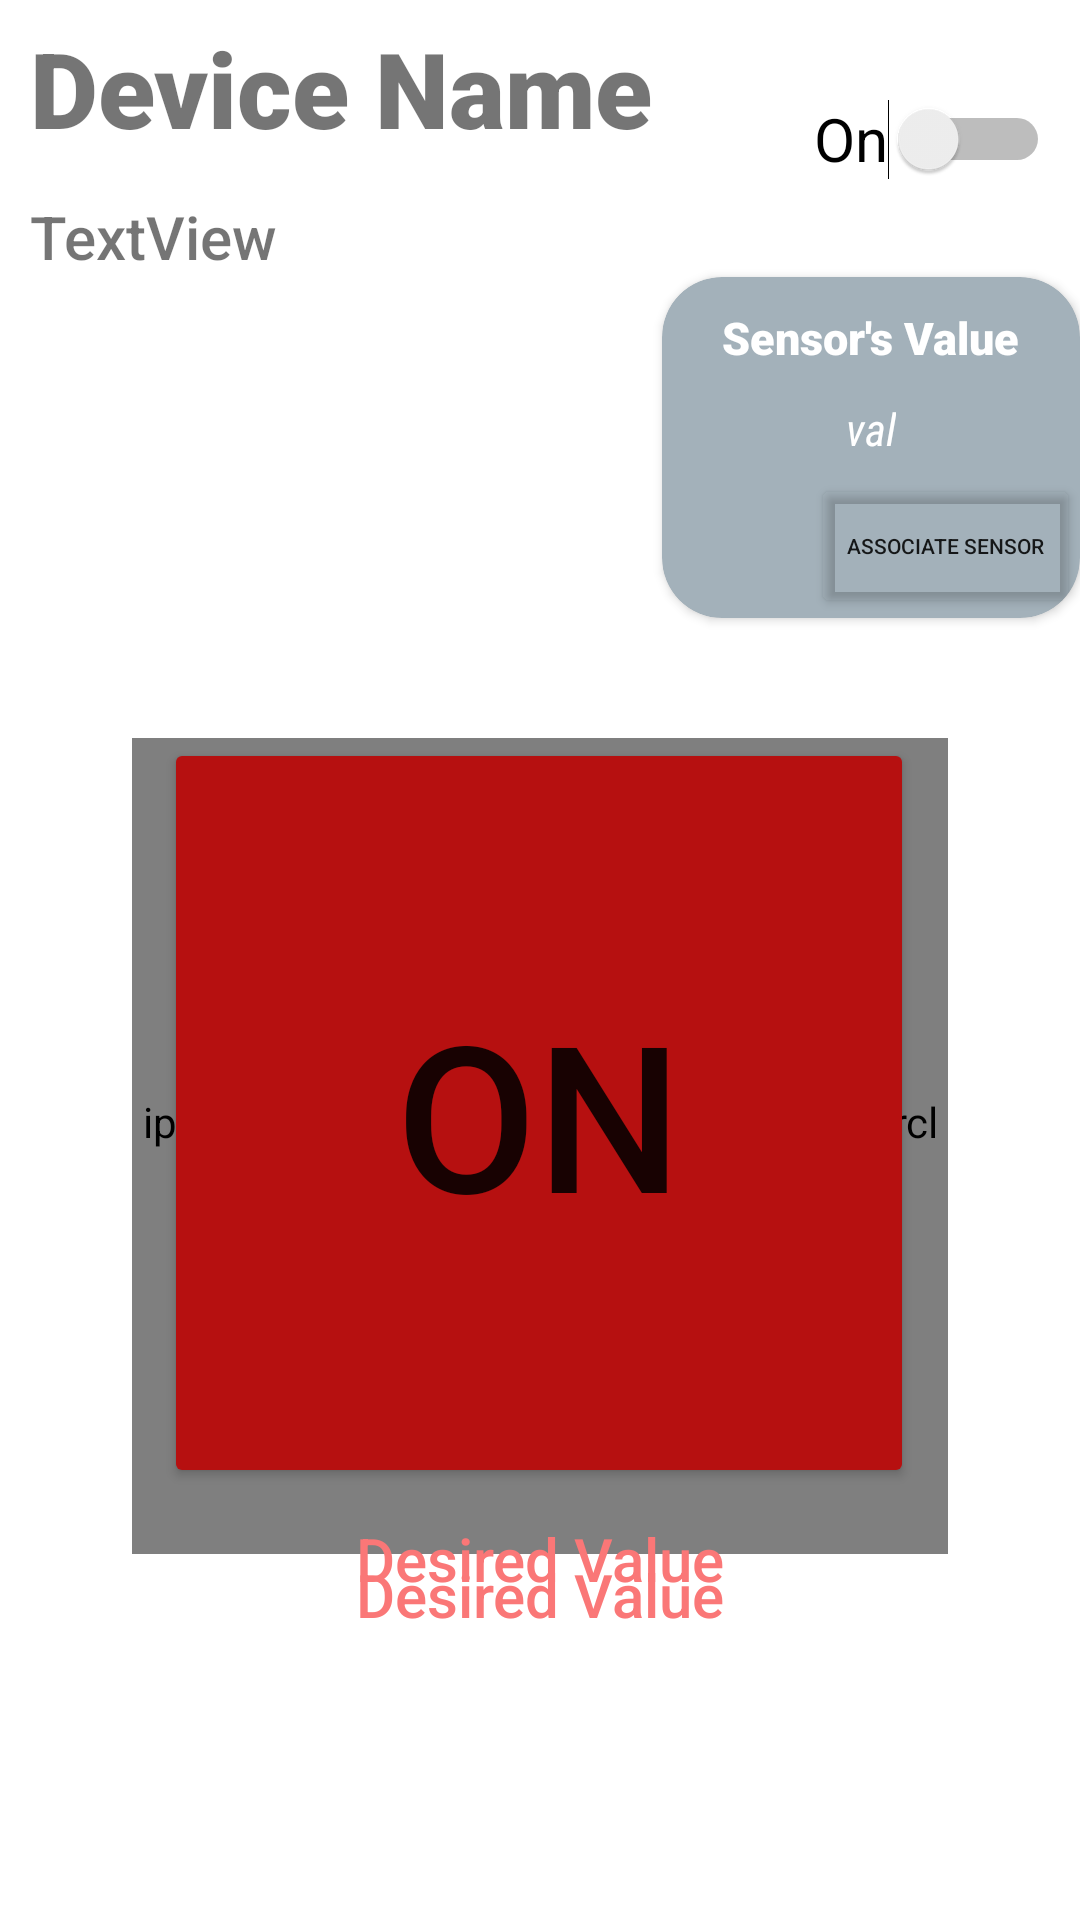

The Android layout XML behind this screen, and the referenced resources:
<!-- AndroidManifest.xml: application theme Theme.HomeCoffee -->
<!-- res/layout/fragment_device_control.xml -->
<?xml version="1.0" encoding="utf-8"?>
<androidx.constraintlayout.widget.ConstraintLayout
    xmlns:android="http://schemas.android.com/apk/res/android"
    xmlns:app="http://schemas.android.com/apk/res-auto"
    xmlns:tools="http://schemas.android.com/tools"
    android:layout_width="match_parent"
    android:layout_height="match_parent"
    tools:context=".ui.Devices.DevicesFragment">

    <androidx.constraintlayout.widget.ConstraintLayout
        android:id="@+id/constraintLayout_ControlFragment"
        android:layout_width="match_parent"
        android:layout_height="wrap_content">

        <TextView
            android:id="@+id/textView_DeviceName_ControlFragment"
            style="@style/Title"
            android:layout_width="0dp"
            android:layout_height="wrap_content"
            android:layout_marginStart="10dp"
            android:layout_marginEnd="10dp"
            android:elegantTextHeight="true"
            android:text="Device Name"
            app:autoSizeMaxTextSize="35sp"
            app:autoSizeTextType="uniform"
            app:guidelineUseRtl="false"
            app:layout_constraintEnd_toStartOf="@+id/switch_DevState_ControlFragment"
            app:layout_constraintStart_toStartOf="parent"
            app:layout_constraintTop_toTopOf="parent" />

        <Switch
            android:id="@+id/switch_DevState_ControlFragment"
            android:layout_width="wrap_content"
            android:layout_height="wrap_content"
            android:layout_marginEnd="10dp"
            android:minHeight="48dp"
            android:scrollbarSize="4sp"
            android:text="@string/btn_OnDevices"
            android:textSize="20sp"
            app:layout_constraintBottom_toBottomOf="parent"
            app:layout_constraintEnd_toEndOf="parent"
            app:layout_constraintTop_toTopOf="parent" />

        <TextView
            android:id="@+id/textView_DeviceMode_ControlFragment"
            style="@style/Sub_Title"
            android:layout_width="wrap_content"
            android:layout_height="wrap_content"
            android:layout_marginTop="5dp"
            android:text="TextView"
            android:textSize="20sp"
            app:layout_constraintStart_toStartOf="@+id/textView_DeviceName_ControlFragment"
            app:layout_constraintTop_toBottomOf="@+id/textView_DeviceName_ControlFragment" />
    </androidx.constraintlayout.widget.ConstraintLayout>

    <androidx.cardview.widget.CardView
        android:id="@+id/cardView_ActuatorSensor"
        android:layout_width="0dp"
        android:layout_height="wrap_content"
        app:cardBackgroundColor="#A3B1BA"
        app:cardCornerRadius="20sp"
        app:layout_constraintEnd_toEndOf="parent"
        app:layout_constraintTop_toBottomOf="@+id/constraintLayout_ControlFragment">

        <androidx.constraintlayout.widget.ConstraintLayout
            android:layout_width="match_parent"
            android:layout_height="match_parent">

            <TextView
                android:id="@+id/textView_ActuadorSensorLabel_ControlFragment"
                style="@style/Title"
                android:layout_width="wrap_content"
                android:layout_height="wrap_content"
                android:layout_marginStart="20dp"
                android:layout_marginTop="10dp"
                android:layout_marginEnd="20dp"
                android:text="@string/txt_SensorValueLabel"
                android:textColor="@color/white"
                android:textSize="15sp"
                app:layout_constraintEnd_toEndOf="parent"
                app:layout_constraintStart_toStartOf="parent"
                app:layout_constraintTop_toTopOf="parent" />

            <TextView
                android:id="@+id/textView_ActuadorSensorValue_ControlFragment"
                style="@style/Title"
                android:layout_width="wrap_content"
                android:layout_height="wrap_content"
                android:layout_marginTop="10dp"
                android:fontFamily="sans-serif-condensed"
                android:paddingBottom="5dp"
                android:text="val"
                android:textColor="@color/white"
                android:textSize="15sp"
                android:textStyle="italic"
                app:layout_constraintEnd_toEndOf="parent"
                app:layout_constraintStart_toStartOf="parent"
                app:layout_constraintTop_toBottomOf="@+id/textView_ActuadorSensorLabel_ControlFragment" />

            <Button
                android:id="@+id/btn_associateSensor"
                android:layout_width="wrap_content"
                android:layout_height="wrap_content"
                android:backgroundTint="#00FFFFFF"
                android:text="@string/btn_associateSensor"
                android:textSize="7sp"
                app:layout_constraintBottom_toBottomOf="parent"
                app:layout_constraintEnd_toEndOf="parent"
                app:layout_constraintTop_toBottomOf="@+id/textView_ActuadorSensorValue_ControlFragment" />
        </androidx.constraintlayout.widget.ConstraintLayout>
    </androidx.cardview.widget.CardView>

    <ipleiria.pdm.homecoffee.components.CircleSliderView
        android:id="@+id/circleSliderView_valueControler"
        android:layout_width="0dp"
        android:layout_height="272dp"
        android:layout_gravity="center"
        android:layout_margin="40dp"
        app:layout_constraintDimensionRatio="w,1:1"
        app:layout_constraintEnd_toEndOf="parent"
        app:layout_constraintStart_toStartOf="parent"
        app:layout_constraintTop_toBottomOf="@+id/cardView_ActuatorSensor" />

    <TextView
        android:id="@+id/textView_CSDesiredValueLabel"
        style="@style/Sub_Title"
        android:layout_width="wrap_content"
        android:layout_height="wrap_content"
        android:text="@string/txt_valueControler_DesiredValue"
        android:textColor="#FFFA7777"
        android:textSize="20sp"
        app:layout_constraintEnd_toEndOf="@+id/circleSliderView_valueControler"
        app:layout_constraintStart_toStartOf="@+id/circleSliderView_valueControler"
        app:layout_constraintTop_toBottomOf="@+id/circleSliderView_valueControler" />

    <TextView
        android:id="@+id/textView_CSDesiredValueLabel_btnOnOff"
        style="@style/Sub_Title"
        android:layout_width="wrap_content"
        android:layout_height="wrap_content"
        android:layout_marginTop="10dp"
        android:text="@string/txt_valueControler_DesiredValue"
        android:textColor="#FFFA7777"
        android:textSize="20sp"
        app:layout_constraintEnd_toEndOf="@+id/btn_OnOff"
        app:layout_constraintHorizontal_bias="0.504"
        app:layout_constraintStart_toStartOf="@+id/btn_OnOff"
        app:layout_constraintTop_toBottomOf="@+id/btn_OnOff" />

    <Button
        android:id="@+id/btn_OnOff"
        android:layout_width="250dp"
        android:layout_height="250dp"

        android:layout_marginTop="40dp"
        android:backgroundTint="#B61010"
        android:text="@string/txt_On"
        android:textSize="68sp"
        app:cornerRadius="100000sp"
        app:layout_constraintEnd_toEndOf="parent"
        app:layout_constraintHorizontal_bias="0.496"
        app:layout_constraintStart_toStartOf="parent"
        app:layout_constraintTop_toBottomOf="@+id/cardView_ActuatorSensor" />

</androidx.constraintlayout.widget.ConstraintLayout>
<!-- resources referenced by this layout -->
<resources>
  <color name="white">#FFFFFFFF</color>
  <string name="btn_OnDevices">On</string>
  <string name="btn_associateSensor">Associate Sensor</string>
  <string name="txt_On" translatable="false">On</string>
  <string name="txt_SensorValueLabel">Sensor\'s Value</string>
  <string name="txt_valueControler_DesiredValue">Desired Value</string>
  <style name="Sub_Title">
          <item name="android:fontFamily">sans-serif-medium</item>
          <item name="android:textSize">25sp</item>
      </style>
  <style name="Title">
          <item name="android:fontFamily">sans-serif-black</item>
          <item name="android:textSize">35sp</item>
      </style>
  <style name="Theme.HomeCoffee" parent="Theme.MaterialComponents.DayNight.DarkActionBar">
          
          <item name="colorPrimary">#000F37</item>
  
          <item name="colorPrimaryVariant">#00BCD4</item>
          <item name="colorOnPrimary">@color/white</item>
          
          <item name="colorSecondary">@color/teal_200</item>
          <item name="colorSecondaryVariant">@color/teal_700</item>
          <item name="colorOnSecondary">@color/black</item>
          
          <item name="android:statusBarColor">#000F37</item>
          
          <item name="android:navigationBarColor">#5F71AF</item>
  
  
      </style>
  <color name="teal_200">#FF03DAC5</color>
  <color name="teal_700">#FF018786</color>
  <color name="black">#FF000000</color>
</resources>
